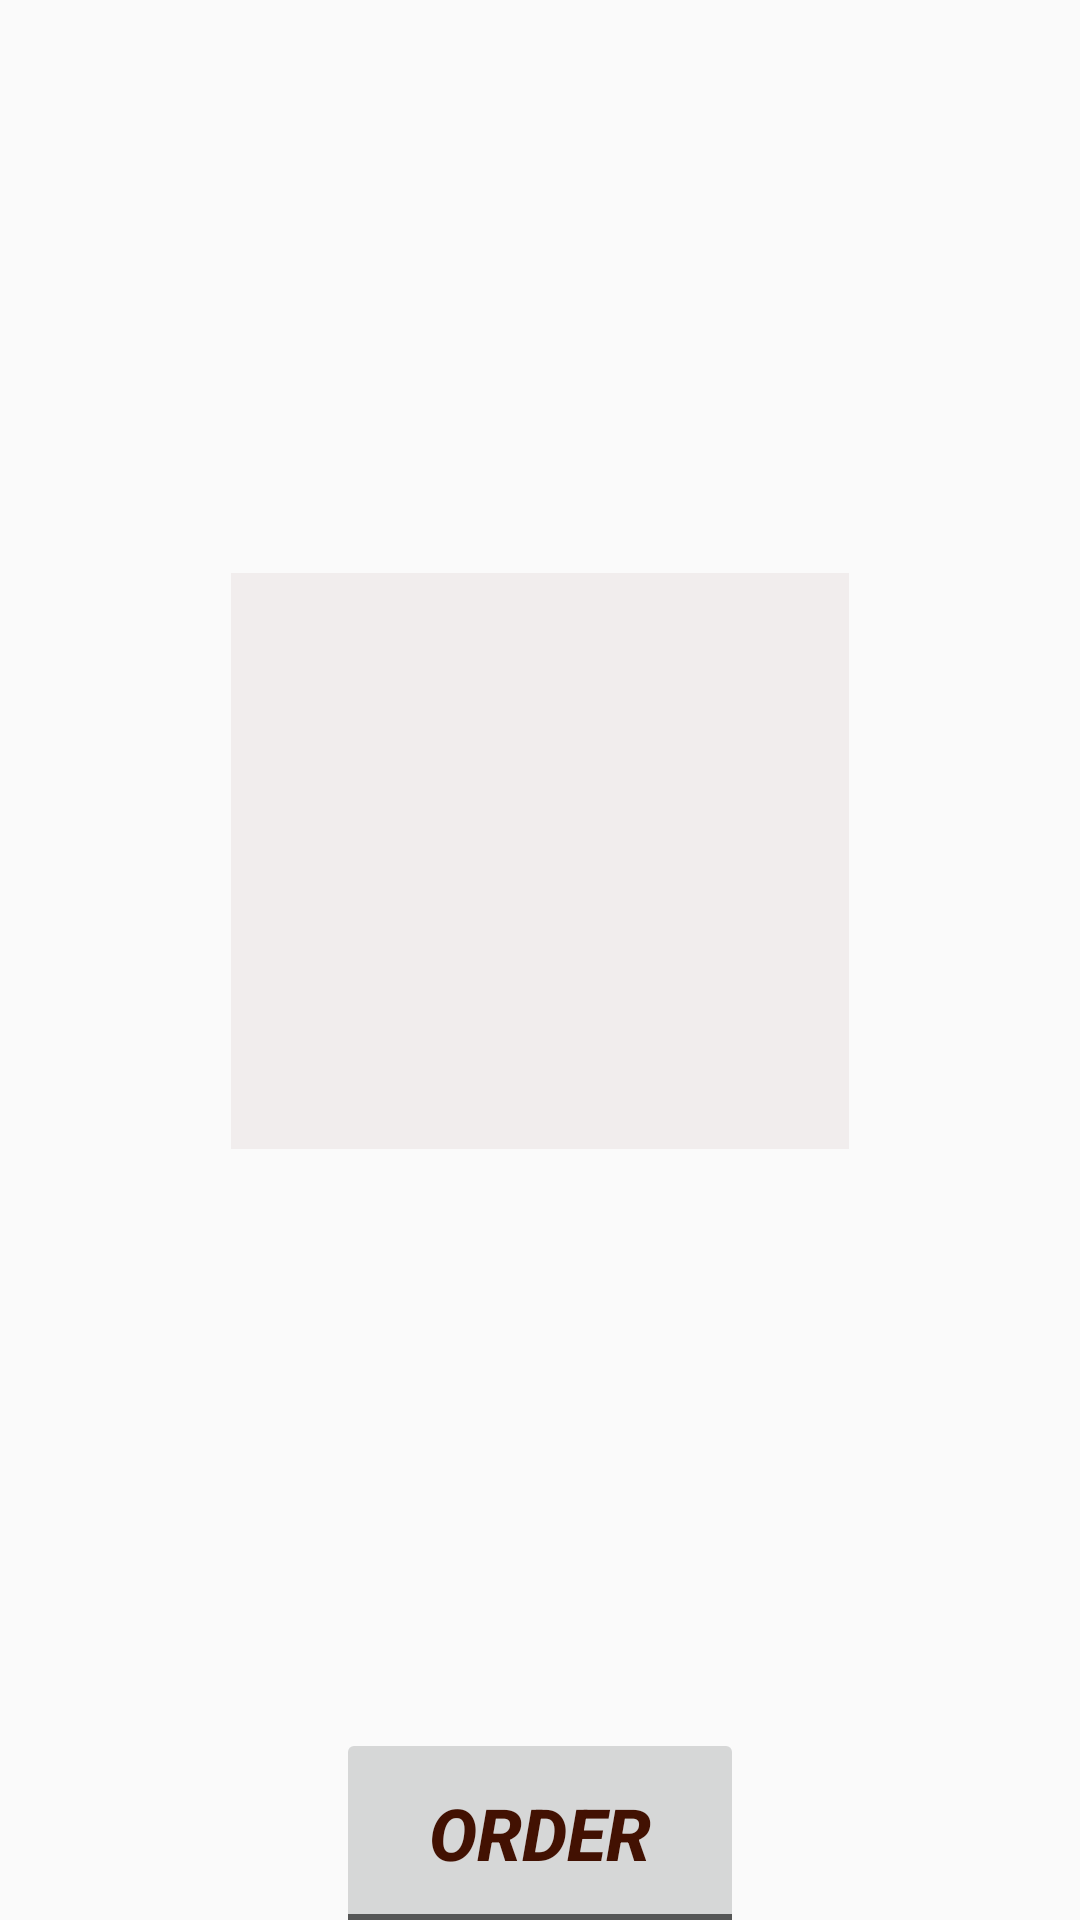

This screen was rendered from an Android layout file. Write that file and the resources it references.
<!-- AndroidManifest.xml: application theme Theme.Starbucks -->
<!-- res/layout/activity_drink.xml -->
<?xml version="1.0" encoding="utf-8"?>
<android.support.constraint.ConstraintLayout xmlns:android="http://schemas.android.com/apk/res/android"
    xmlns:app="http://schemas.android.com/apk/res-auto"
    xmlns:tools="http://schemas.android.com/tools"
    android:layout_width="match_parent"
    android:layout_height="match_parent"
    tools:context=".DrinkActivity">

    <TextView
        android:id="@+id/name"
        android:layout_width="256dp"
        android:layout_height="127dp"
        android:layout_marginTop="32dp"
        android:fontFamily="cursive"
        android:textAlignment="center"
        android:textColor="#590808"
        android:textSize="34sp"
        android:textStyle="bold"
        app:layout_constraintEnd_toEndOf="parent"
        app:layout_constraintStart_toStartOf="parent"
        app:layout_constraintTop_toTopOf="parent" />

    <TextView
        android:id="@+id/description"
        android:layout_width="374dp"
        android:layout_height="228dp"
        android:layout_marginBottom="80dp"
        android:paddingLeft="15dp"
        android:paddingTop="10dp"
        android:paddingRight="15dp"
        android:paddingBottom="10dp"
        android:textAlignment="center"
        android:textSize="14sp"
        android:textStyle="italic"
        app:layout_constraintBottom_toBottomOf="parent"
        app:layout_constraintEnd_toEndOf="parent"
        app:layout_constraintStart_toStartOf="parent"
        app:layout_constraintTop_toBottomOf="@+id/imageView"
        app:layout_constraintVertical_bias="0.32" />

    <ImageView
        android:id="@+id/imageView"
        android:layout_width="206dp"
        android:layout_height="192dp"
        android:layout_marginTop="32dp"
        android:background="#F1EDED"
        app:layout_constraintEnd_toEndOf="parent"
        app:layout_constraintStart_toStartOf="parent"
        app:layout_constraintTop_toBottomOf="@+id/name"
        tools:srcCompat="@tools:sample/avatars" />

    <Button
        android:id="@+id/button"
        style="@android:style/Widget.DeviceDefault.Light.Button.Toggle"
        android:layout_width="136dp"
        android:layout_height="70dp"
        android:layout_marginTop="5dp"
        android:layout_marginBottom="18dp"
        android:ellipsize="none"
        android:onClick="OnOrder"
        android:outlineProvider="paddedBounds"
        android:text="@string/order"
        android:textAlignment="center"
        android:textAllCaps="false"
        android:textColor="#421102"
        android:textSize="24sp"
        android:textStyle="bold|italic"
        app:layout_constraintBottom_toBottomOf="parent"
        app:layout_constraintEnd_toEndOf="parent"
        app:layout_constraintStart_toStartOf="parent"
        app:layout_constraintTop_toBottomOf="@+id/description" />

</android.support.constraint.ConstraintLayout>
<!-- resources referenced by this layout -->
<resources>
  <string name="order">ORDER</string>
  <style name="Theme.Starbucks" parent="Theme.AppCompat.Light.DarkActionBar">
          
          <item name="colorPrimary">#0E5512</item>
          <item name="colorPrimaryDark">@color/purple_700</item>
          <item name="colorAccent">@color/teal_200</item>
          
      </style>
  <!-- not gathered from this repository: default colours our renderer supplied (Android Studio template values) -->
  <color name="purple_700">#FF3700B3</color>
  <color name="teal_200">#FF03DAC5</color>
</resources>
